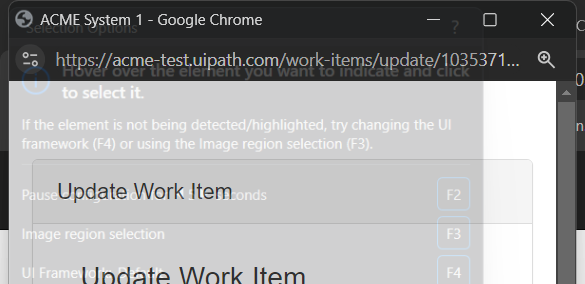
Task: Robotic Enterprise Framework
Workflow: FillWorkItemWithUpdates

Step 1: Attach Browser 'chrome.exe ACME' in window 'ACME System 1' (chrome.exe)

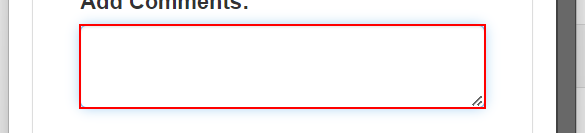
Step 2: type [in_HashValue] into the text box

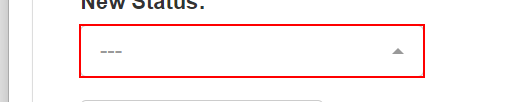
Step 3: select "Completed" in the button
